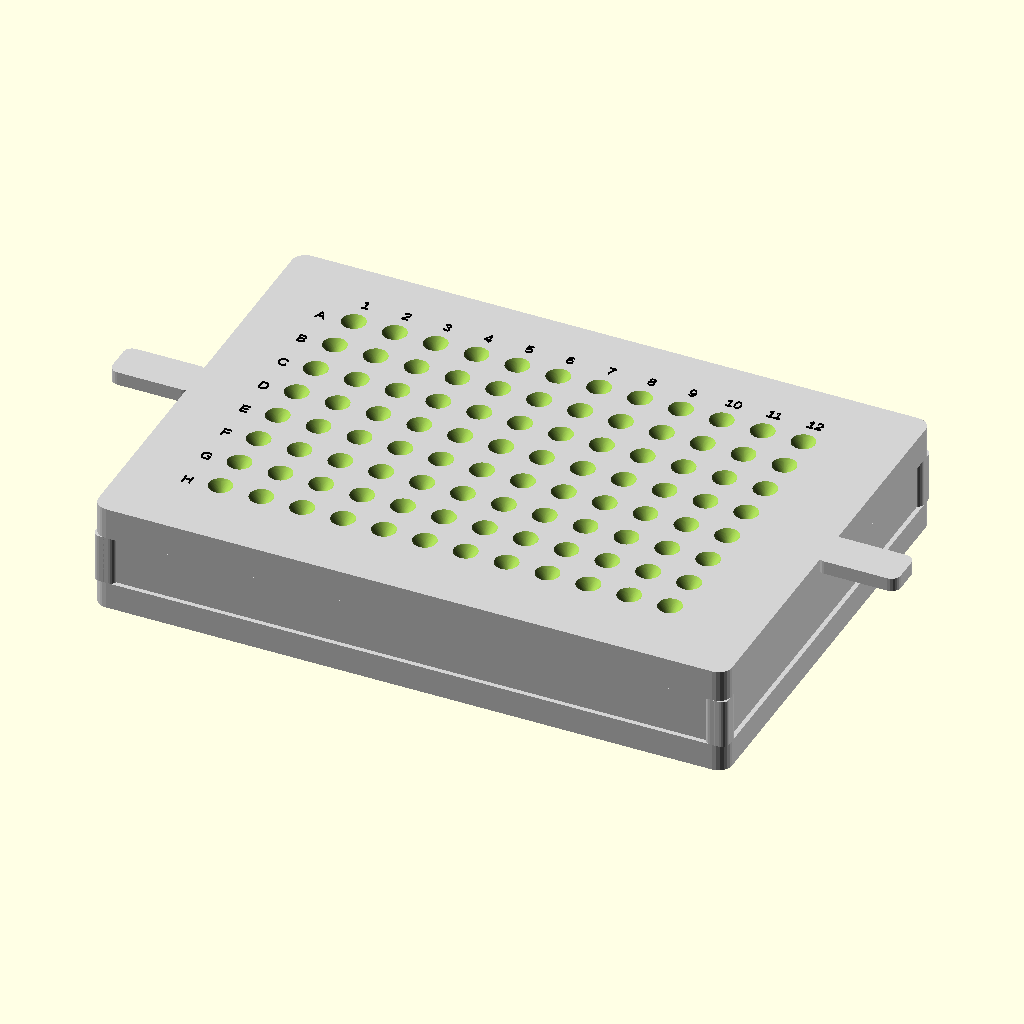
Cell 1: rendered with the file's own defaults.
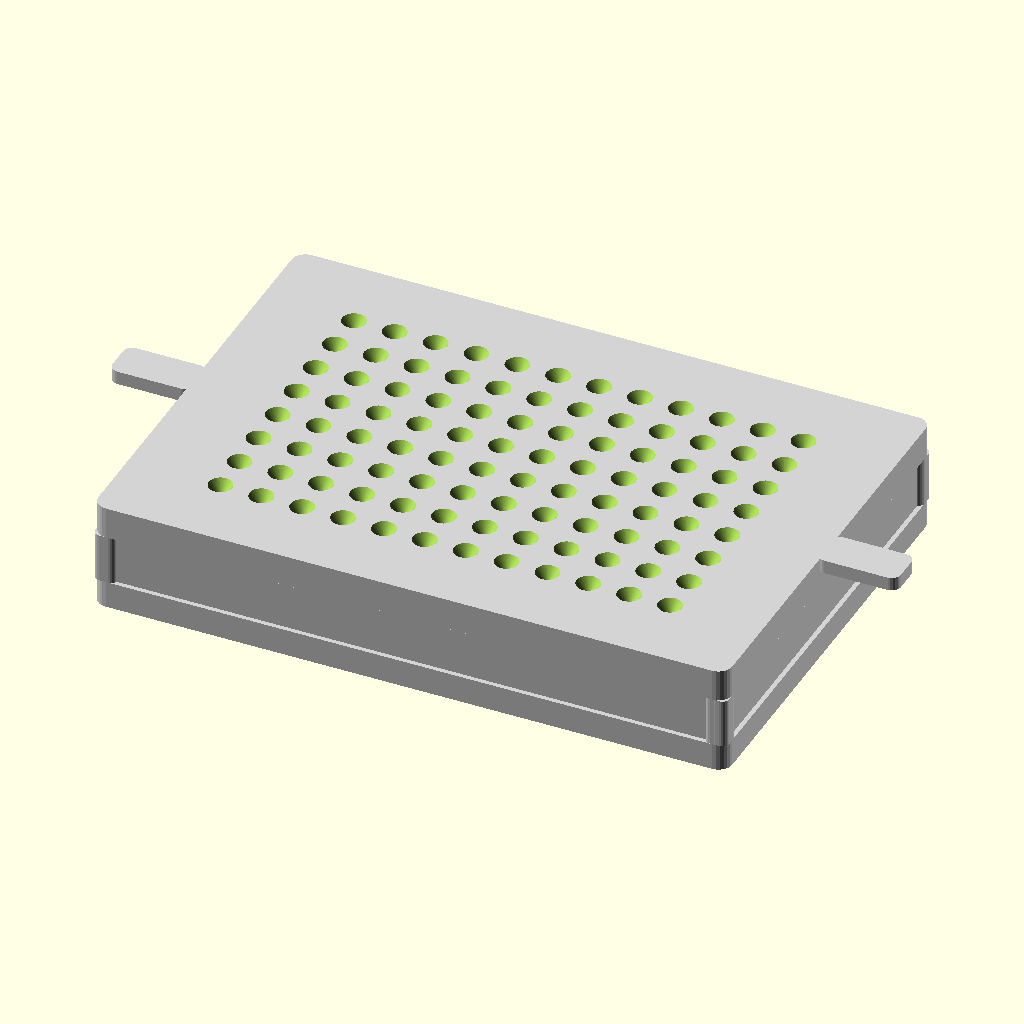
Cell 2: the same model with show_labels = false.
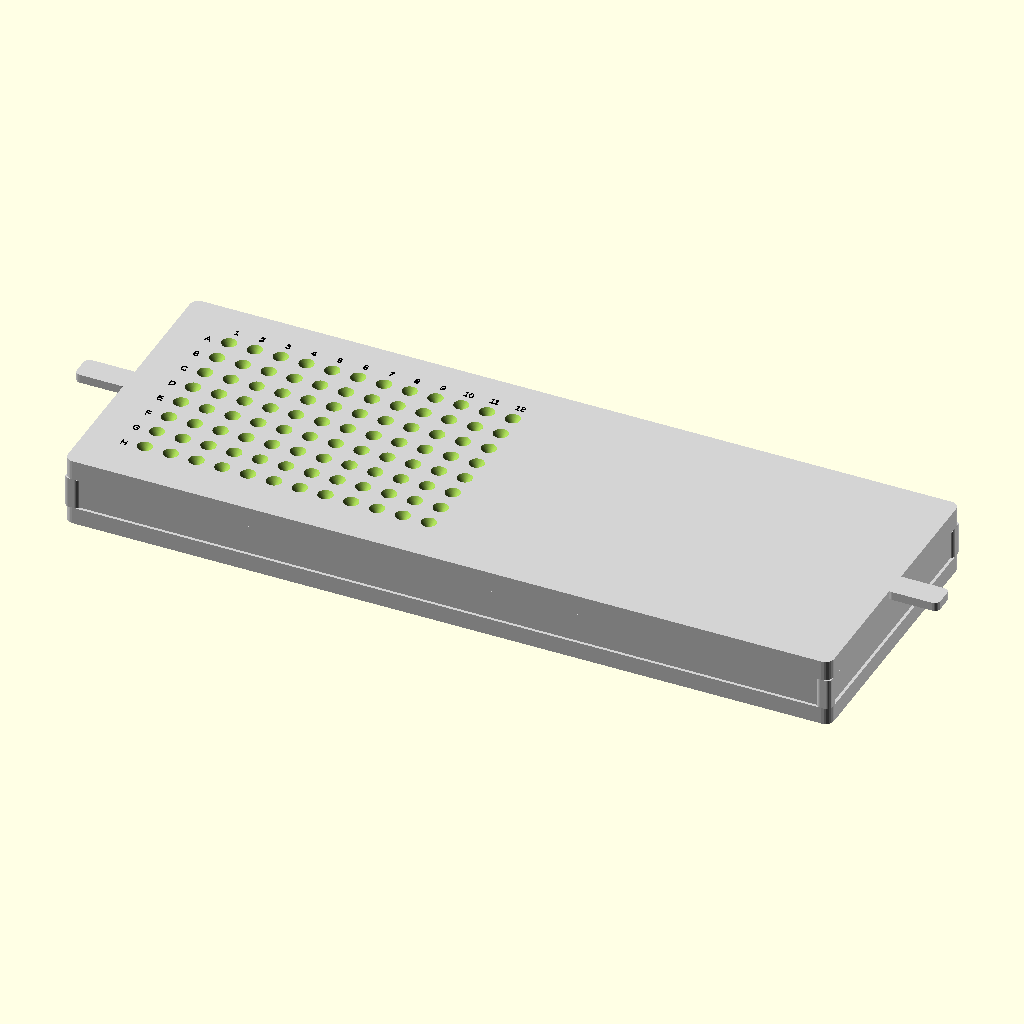
Cell 3: plate_length = 255.52 (everything else at default).
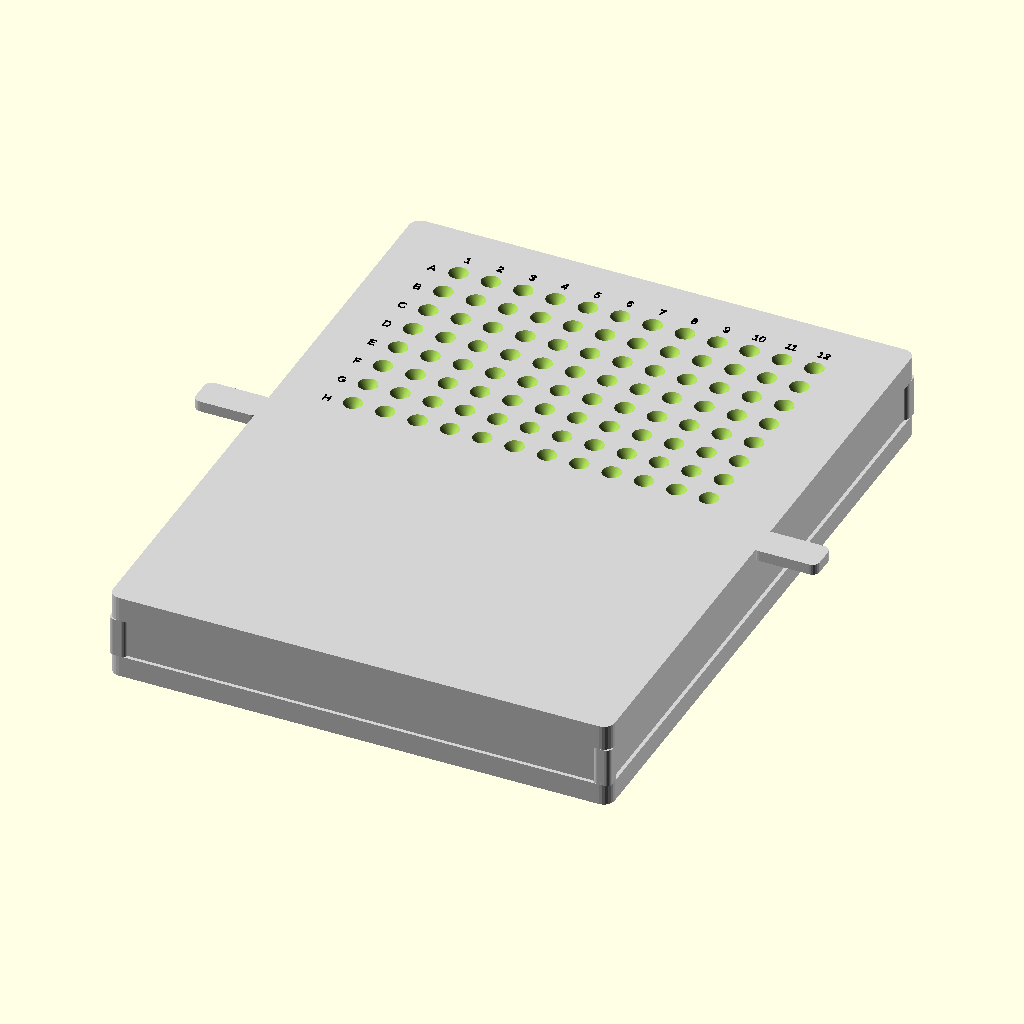
Cell 4: the same model with plate_width = 170.96.
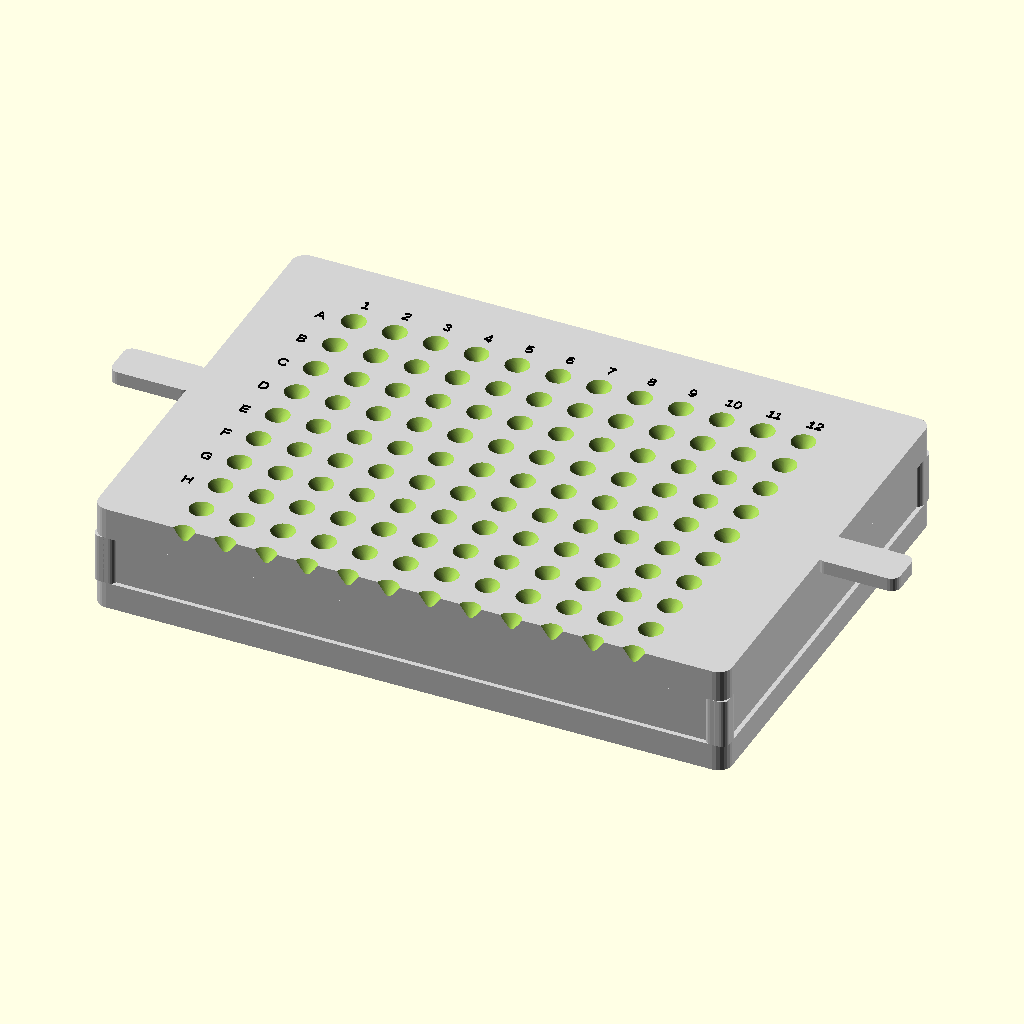
Cell 5: the same model with rows = 16.
All cells are drawn from the same view direction (rotation 55°, 0°, 25°, orthographic, colour scheme Cornfield), but the view is re-fitted for each cell, so position and scale can differ between cells as well as the parameter.
OpenSCAD source file archive/well_plate_pipette_guide_96.scad:
// By Hadden Christ May 2026

// Units: mm

$fn = 72;

// Standard 96-well plate dimensions

plate_length = 127.76;
plate_width = 85.48;

// 96-well layout
rows = 8;
cols = 12;

// Standard 96-well A1 offsets and pitch
a1_offset_row = 11.24; // from top edge to A1 center
a1_offset_col = 14.38; // from left edge to A1 center
well_spacing = 9.00; // center-to-center spacing

// Reference plate dimensions for visualization
real_plate_height = 14.40;
reference_well_d = 7.00;
reference_well_depth = 10.80;

// Display options

show_reference_plate = false; // set true if you want to see reference plate
show_labels = true;

// Easy on/off stand dimensions
// Loose fit around actual plate.
plate_clearance = 0.90;

frame_wall = 5.00;
corner_radius = 3.00;

// Shallow skirt locates the jig but does not grip the plate too hard
collar_depth = 6.00;

// Gap between top of actual plate and underside of guide plate
top_clearance_above_plate = 2.50;

// VWR 200 uL Universal pipette tip 

// VWR tip length 
pipette_tip_total_length = 50.75; // mm

// Measure actual tip OD where it enters the snug bore.
// Start with 1.20 mm and tune after a test print.
pipette_tip_od_at_guide = 1.20;

// Snug clearance:
pipette_clearance = 0.15;

pipette_hole_d = pipette_tip_od_at_guide + pipette_clearance;

// 96-well plate has tighter spacing, so keep the divot smaller
divot_top_d = 5.80;
divot_depth = 3.00;

// Straight section that holds the pipette tip steady
snug_bore_depth = 4.00;

// Total guide plate thickness
guide_plate_thickness = divot_depth + snug_bore_depth;

// Derived stand dimensions

guide_plate_bottom_z = real_plate_height + top_clearance_above_plate;
guide_plate_top_z = guide_plate_bottom_z + guide_plate_thickness;

outer_length = plate_length + 2 * plate_clearance + 2 * frame_wall;
outer_width = plate_width + 2 * plate_clearance + 2 * frame_wall;

inner_length = plate_length + 2 * plate_clearance;
inner_width = plate_width + 2 * plate_clearance;

// Electrode alignment offset
// Adjust after testing if the electrode/target array is shifted.
electrode_offset_x = 0.00;
electrode_offset_y = 0.00;

// Main model

if (show_reference_plate) {
  reference_plate();
}

difference() {
  union() {
    shallow_collar_frame();
    corner_support_posts();
    side_support_rails();
    top_guide_plate();
    lift_tabs();
  }

  // Cut 96 recessed divots and pipette guide holes
  for (r = [0:rows - 1]) {
    for (c = [0:cols - 1]) {
      translate(guide_center(r, c))
        recessed_pipette_cutout();
    }
  }
}

if (show_labels) {
  row_col_labels();
}

// Shallow frame that slips around the real plate

module shallow_collar_frame() {
  color("lightgray")
    difference() {
      rounded_box(outer_length, outer_width, collar_depth, corner_radius);

      translate([0, 0, -0.5])
        rounded_box(inner_length, inner_width, collar_depth + 1.0, 2);
    }
}

// Corner supports connecting collar to top guide plate

module corner_support_posts() {
  post_l = frame_wall;
  post_w = frame_wall;
  post_h = guide_plate_bottom_z - collar_depth;

  color("lightgray")for (sx = [-1, 1]) {
    for (sy = [-1, 1]) {
      translate(
        [
          sx * (inner_length / 2 + frame_wall / 2),
          sy * (inner_width / 2 + frame_wall / 2),
          collar_depth,
        ]
      )
        rounded_box(post_l, post_w, post_h, 1.5);
    }
  }
}

// Side support rails
// These stiffen the jig without making the whole collar tight.

module side_support_rails() {
  rail_h = guide_plate_bottom_z - collar_depth;
  rail_w = 3.00;

  color("lightgray") {
    // Long side rails
    for (sy = [-1, 1]) {
      translate(
        [
          0,
          sy * (inner_width / 2 + frame_wall / 2),
          collar_depth,
        ]
      )
        rounded_box(outer_length, rail_w, rail_h, 1.5);
    }

    // Short end rails
    for (sx = [-1, 1]) {
      translate(
        [
          sx * (inner_length / 2 + frame_wall / 2),
          0,
          collar_depth,
        ]
      )
        rounded_box(rail_w, outer_width, rail_h, 1.5);
    }
  }
}

// Top guide plate where the V divots are cut

module top_guide_plate() {
  color("lightgray")
    translate([0, 0, guide_plate_bottom_z])
      rounded_box(outer_length, outer_width, guide_plate_thickness, corner_radius);
}

// Finger lift tabs for easy removal

module lift_tabs() {
  tab_l = 18;
  tab_w = 9;
  tab_h = 3;

  color("lightgray") {
    // Left tab
    translate(
      [
        -outer_length / 2 - tab_l / 2 + 1,
        0,
        guide_plate_top_z - tab_h,
      ]
    )
      rounded_box(tab_l, tab_w, tab_h, 2);

    // Right tab
    translate(
      [
        outer_length / 2 + tab_l / 2 - 1,
        0,
        guide_plate_top_z - tab_h,
      ]
    )
      rounded_box(tab_l, tab_w, tab_h, 2);
  }
}

// Recessed V-shaped divot + snug straight bore

module recessed_pipette_cutout() {
  union() {
    // Straight snug bore.
    // This is what keeps the pipette tip from moving around.
    translate([0, 0, guide_plate_bottom_z - 0.7])
      cylinder(
        h=guide_plate_thickness + 1.4,
        d=pipette_hole_d,
        center=false,
        $fn=72
      );

    // V-shaped divot cut into top surface.
    // Wide at top, narrows into the snug bore.
    translate([0, 0, guide_plate_top_z - divot_depth])
      cylinder(
        h=divot_depth + 0.5,
        d1=pipette_hole_d,
        d2=divot_top_d,
        center=false,
        $fn=72
      );
  }
}

// Reference 96-well plate for visualization only

module reference_plate() {
  color([1, 1, 1, 0.28])
    difference() {
      rounded_box(plate_length, plate_width, real_plate_height, 2);

      for (r = [0:rows - 1]) {
        for (c = [0:cols - 1]) {
          translate(well_center(r, c))
            reference_well_cutout();
        }
      }
    }

  // Orange target markers showing electrode/pipette target centers
  for (r = [0:rows - 1]) {
    for (c = [0:cols - 1]) {
      translate(well_center(r, c))
        electrode_target_marker();
    }
  }
}

// Reference well shape

module reference_well_cutout() {
  well_bottom_z = real_plate_height - reference_well_depth;

  translate([0, 0, well_bottom_z])
    cylinder(
      h=reference_well_depth + 0.6,
      d=reference_well_d,
      center=false,
      $fn=72
    );
}

// Visual electrode target marker

module electrode_target_marker() {
  well_bottom_z = real_plate_height - reference_well_depth;
  z = well_bottom_z + 0.05;

  color("orange")
    difference() {
      translate([0, 0, z])
        cylinder(h=0.03, d=1.20, center=false, $fn=48);

      translate([0, 0, z - 0.01])
        cylinder(h=0.06, d=0.85, center=false, $fn=48);
    }

  color("black")
    translate([0, 0, z + 0.04])
      cylinder(h=0.02, d=0.18, center=false, $fn=24);
}

// Row and column labels

module row_col_labels() {
  label_z = guide_plate_top_z + 0.05;
  label_size = 2.3;
  row_names = ["A", "B", "C", "D", "E", "F", "G", "H"];

  color("black") {
    // Row labels A-H
    for (r = [0:rows - 1]) {
      translate(
        [
          guide_center(r, 0)[0] - 6.8,
          guide_center(r, 0)[1] - 1.0,
          label_z,
        ]
      )
        linear_extrude(height=0.30)
          text(
            row_names[r],
            size=label_size,
            halign="center",
            valign="center"
          );
    }

    // Column labels 1-12
    for (c = [0:cols - 1]) {
      translate(
        [
          guide_center(0, c)[0],
          guide_center(0, c)[1] + 5.7,
          label_z,
        ]
      )
        linear_extrude(height=0.30)
          text(
            str(c + 1),
            size=label_size,
            halign="center",
            valign="center"
          );
    }
  }
}

// Position functions

function well_center(r, c) =
  [
    -plate_length / 2 + a1_offset_col + c * well_spacing,
    plate_width / 2 - a1_offset_row - r * well_spacing,
    0,
  ];

function guide_center(r, c) =
  [
    -plate_length / 2 + a1_offset_col + c * well_spacing + electrode_offset_x,
    plate_width / 2 - a1_offset_row - r * well_spacing + electrode_offset_y,
    0,
  ];

// Rounded rectangular solid

module rounded_box(l, w, h, radius) {
  hull() {
    for (x = [-l / 2 + radius, l / 2 - radius]) {
      for (y = [-w / 2 + radius, w / 2 - radius]) {
        translate([x, y, 0])
          cylinder(
            h=h,
            r=radius,
            center=false,
            $fn=24
          );
      }
    }
  }
}
Customizer parameters (derived from the source; name, type, default, range or options):
plate_length: number, default 127.76
plate_width: number, default 85.48
rows: number, default 8
cols: number, default 12
a1_offset_row: number, default 11.24
a1_offset_col: number, default 14.38
well_spacing: number, default 9
real_plate_height: number, default 14.4
reference_well_d: number, default 7
reference_well_depth: number, default 10.8
show_reference_plate: bool, default false
show_labels: bool, default true
plate_clearance: number, default 0.9
frame_wall: number, default 5
corner_radius: number, default 3
collar_depth: number, default 6
top_clearance_above_plate: number, default 2.5
pipette_tip_total_length: number, default 50.75
pipette_tip_od_at_guide: number, default 1.2
pipette_clearance: number, default 0.15
divot_top_d: number, default 5.8
divot_depth: number, default 3
snug_bore_depth: number, default 4
electrode_offset_x: number, default 0
electrode_offset_y: number, default 0
